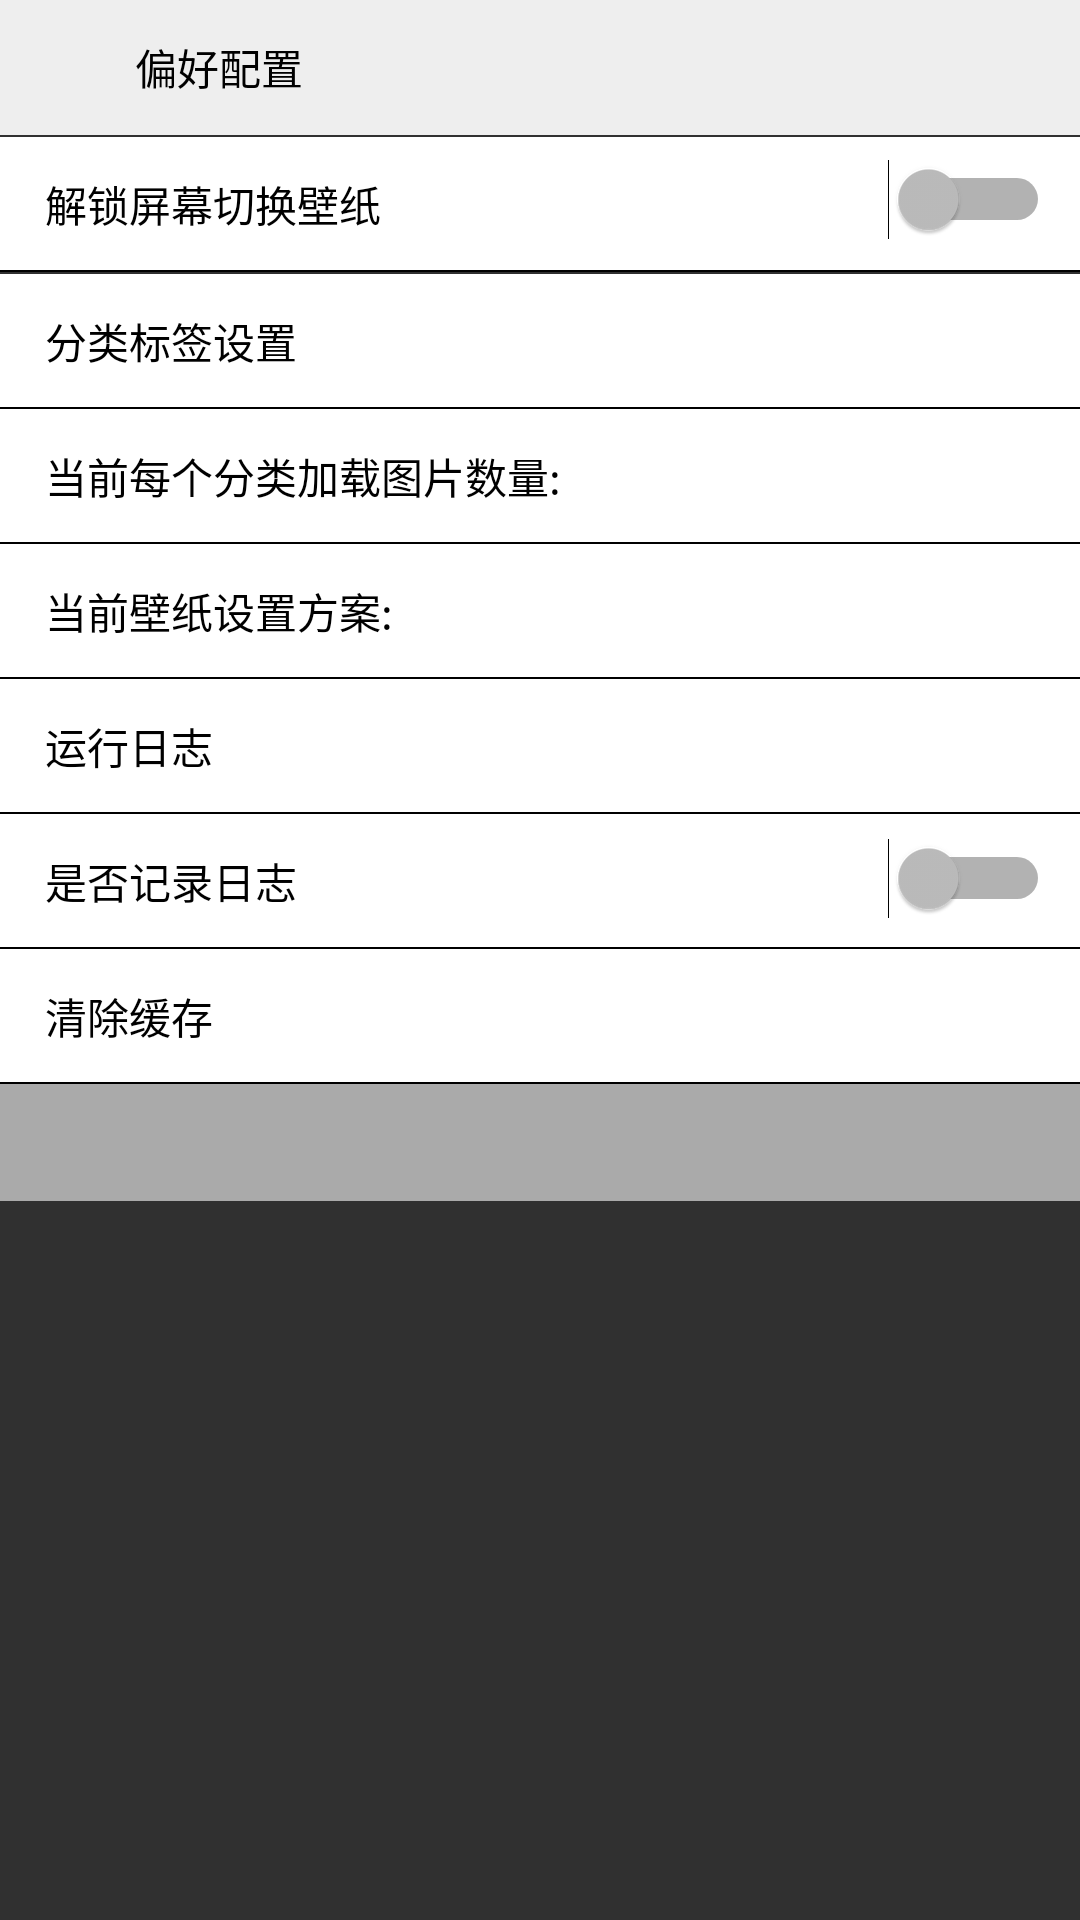

Android layout source for this screen:
<!-- AndroidManifest.xml: application theme AppTheme -->
<!-- res/layout/activity_setting.xml -->
<?xml version="1.0" encoding="utf-8"?>
<android.support.constraint.ConstraintLayout xmlns:android="http://schemas.android.com/apk/res/android"
    xmlns:app="http://schemas.android.com/apk/res-auto"
    xmlns:tools="http://schemas.android.com/tools"
    android:layout_width="match_parent"
    android:layout_height="match_parent"
    tools:context="com.yang.wallpapers.SettingActivity">

    <ImageView
        android:id="@+id/setting_back_iv"
        android:layout_width="45dp"
        android:layout_height="45dp"
        android:background="@color/gray"
        android:onClick="onClick"
        android:scaleType="center"
        android:src="@mipmap/ic_dialog_back"
        app:layout_constraintLeft_toLeftOf="parent" />

    <TextView
        android:id="@+id/title_tv"
        android:layout_width="0dp"
        android:layout_height="45dp"
        android:background="@color/gray"
        android:gravity="center_vertical"
        android:text="偏好配置"
        android:textColor="#000000"
        app:layout_constraintLeft_toRightOf="@+id/setting_back_iv"
        app:layout_constraintRight_toRightOf="parent" />

    <TextView
        android:id="@+id/setting_unLock_tv"
        android:layout_width="match_parent"
        android:layout_height="45dp"
        android:layout_marginTop="0.5dp"
        android:background="@drawable/bg_item_click"
        android:gravity="center_vertical"
        android:onClick="onClick"
        android:paddingLeft="15dp"
        android:paddingRight="15dp"
        android:text="解锁屏幕切换壁纸"
        android:textColor="#000000"
        app:layout_constraintTop_toBottomOf="@+id/title_tv" />
    <Switch
        android:theme="@style/mySwitch"
        android:id="@+id/setting_unlock_switch"
        android:layout_width="wrap_content"
        android:layout_height="22dp"
        android:layout_marginTop="8dp"
        android:layout_marginRight="10dp"
        app:layout_constraintEnd_toEndOf="parent"
        app:layout_constraintTop_toBottomOf="@+id/title_tv" />

    <TextView
        android:id="@+id/setting_category_tv"
        android:layout_width="match_parent"
        android:layout_height="45dp"
        android:layout_marginTop="0.5dp"
        android:background="@drawable/bg_item_click"
        android:drawableRight="@mipmap/icon_next"
        android:gravity="center_vertical"
        android:onClick="onClick"
        android:paddingLeft="15dp"
        android:paddingRight="15dp"
        android:text="分类标签设置"
        android:textColor="#000000"
        app:layout_constraintTop_toBottomOf="@+id/setting_unLock_tv" />

    <TextView
        android:id="@+id/setting_count_tv"
        android:layout_width="match_parent"
        android:layout_height="45dp"
        android:background="@drawable/bg_item_click"
        android:gravity="center_vertical"
        android:onClick="onClick"
        android:paddingLeft="15dp"
        android:paddingRight="15dp"
        android:text="当前每个分类加载图片数量:"
        android:textColor="#000000"
        app:layout_constraintTop_toBottomOf="@+id/setting_category_tv" />

    <TextView
        android:id="@+id/setting_bitmap_tv"
        android:layout_width="match_parent"
        android:layout_height="45dp"
        android:background="@drawable/bg_item_click"
        android:gravity="center_vertical"
        android:onClick="onClick"
        android:paddingLeft="15dp"
        android:paddingRight="15dp"
        android:text="当前壁纸设置方案:"
        android:textColor="#000000"
        app:layout_constraintTop_toBottomOf="@+id/setting_count_tv" />

    <TextView
        android:id="@+id/setting_log_tv"
        android:layout_width="match_parent"
        android:layout_height="45dp"
        android:background="@drawable/bg_item_click"
        android:gravity="center_vertical"
        android:onClick="onClick"
        android:paddingLeft="15dp"
        android:paddingRight="15dp"
        android:text="运行日志"
        android:textColor="#000000"
        app:layout_constraintTop_toBottomOf="@+id/setting_bitmap_tv" />

    <TextView
        android:id="@+id/setting_log_save_tv"
        android:layout_width="match_parent"
        android:layout_height="45dp"
        android:background="@drawable/bg_item_click"
        android:gravity="center_vertical"
        android:onClick="onClick"
        android:paddingLeft="15dp"
        android:paddingRight="15dp"
        android:text="是否记录日志"
        android:textColor="#000000"
        app:layout_constraintTop_toBottomOf="@+id/setting_log_tv" />

    <Switch
        android:theme="@style/mySwitch"
        android:id="@+id/setting_log_switch"
        android:layout_width="wrap_content"
        android:layout_height="22dp"
        android:layout_marginTop="8dp"
        android:layout_marginRight="10dp"
        app:layout_constraintEnd_toEndOf="parent"
        app:layout_constraintTop_toBottomOf="@+id/setting_log_tv" />


    <TextView
        android:id="@+id/setting_clear_tv"
        android:layout_width="match_parent"
        android:layout_height="45dp"
        android:background="@drawable/bg_item_click"
        android:gravity="center_vertical"
        android:onClick="onClick"
        android:paddingLeft="15dp"
        android:paddingRight="15dp"
        android:text="清除缓存"
        android:textColor="#000000"
        app:layout_constraintTop_toBottomOf="@+id/setting_log_save_tv" />

    <TextView
        android:id="@+id/setting_cache_tv"
        android:layout_width="match_parent"
        android:layout_height="wrap_content"
        android:background="@color/line"
        android:gravity="right"
        android:padding="10dp"
        app:layout_constraintTop_toBottomOf="@+id/setting_clear_tv" />

</android.support.constraint.ConstraintLayout>
<!-- resources referenced by this layout -->
<resources>
  <color name="gray">#EEEEEE</color>
  <color name="line">#aaaaaa</color>
  <!-- drawable bg_item_click (drawable) -->
  <?xml version="1.0" encoding="utf-8"?>
  <selector xmlns:android="http://schemas.android.com/apk/res/android">
      <item android:state_pressed="false">
          <layer-list>
              <item>
                  <shape>
                      <size android:width="3000dp" android:height="100dp" />
                      <solid android:color="@color/white" />
                  </shape>
              </item>
              <item android:height="0.5dp" android:gravity="bottom">
                  <shape>
                      <size android:width="3000dp" android:height="0.5dp" />
                      <solid android:color="@color/black" />
                  </shape>
              </item>
          </layer-list>
  
      </item>
      <item android:state_pressed="true">
          <layer-list>
              <item>
                  <shape>
                      <size android:width="3000dp" android:height="100dp" />
                      <solid android:color="@color/gray" />
                  </shape>
              </item>
              <item android:height="0.5dp" android:gravity="bottom">
                  <shape>
                      <size android:width="3000dp" android:height="0.5dp" />
                      <solid android:color="@color/black" />
                  </shape>
              </item>
          </layer-list>
      </item>
  </selector>
  <style name="mySwitch">
          
          <item name="colorControlActivated">@color/colorAccent</item>
          
          <item name="colorSwitchThumbNormal">#00aaff</item>
          
          <item name="android:colorForeground">@color/black</item>
  
      </style>
  <style name="AppTheme" parent="Theme.AppCompat.NoActionBar">
          
          <item name="colorPrimary">@color/colorPrimary</item>
          <item name="colorPrimaryDark">@color/colorPrimaryDark</item>
          <item name="colorAccent">@color/colorAccent</item>
          <item name="android:windowNoTitle">true</item>
      </style>
  <color name="white">#FFFFFF</color>
  <color name="black">#000000</color>
  <color name="colorAccent">#FF4081</color>
  <color name="colorPrimary">#FFFFFF</color>
  <color name="colorPrimaryDark">#EEEEEE</color>
</resources>
